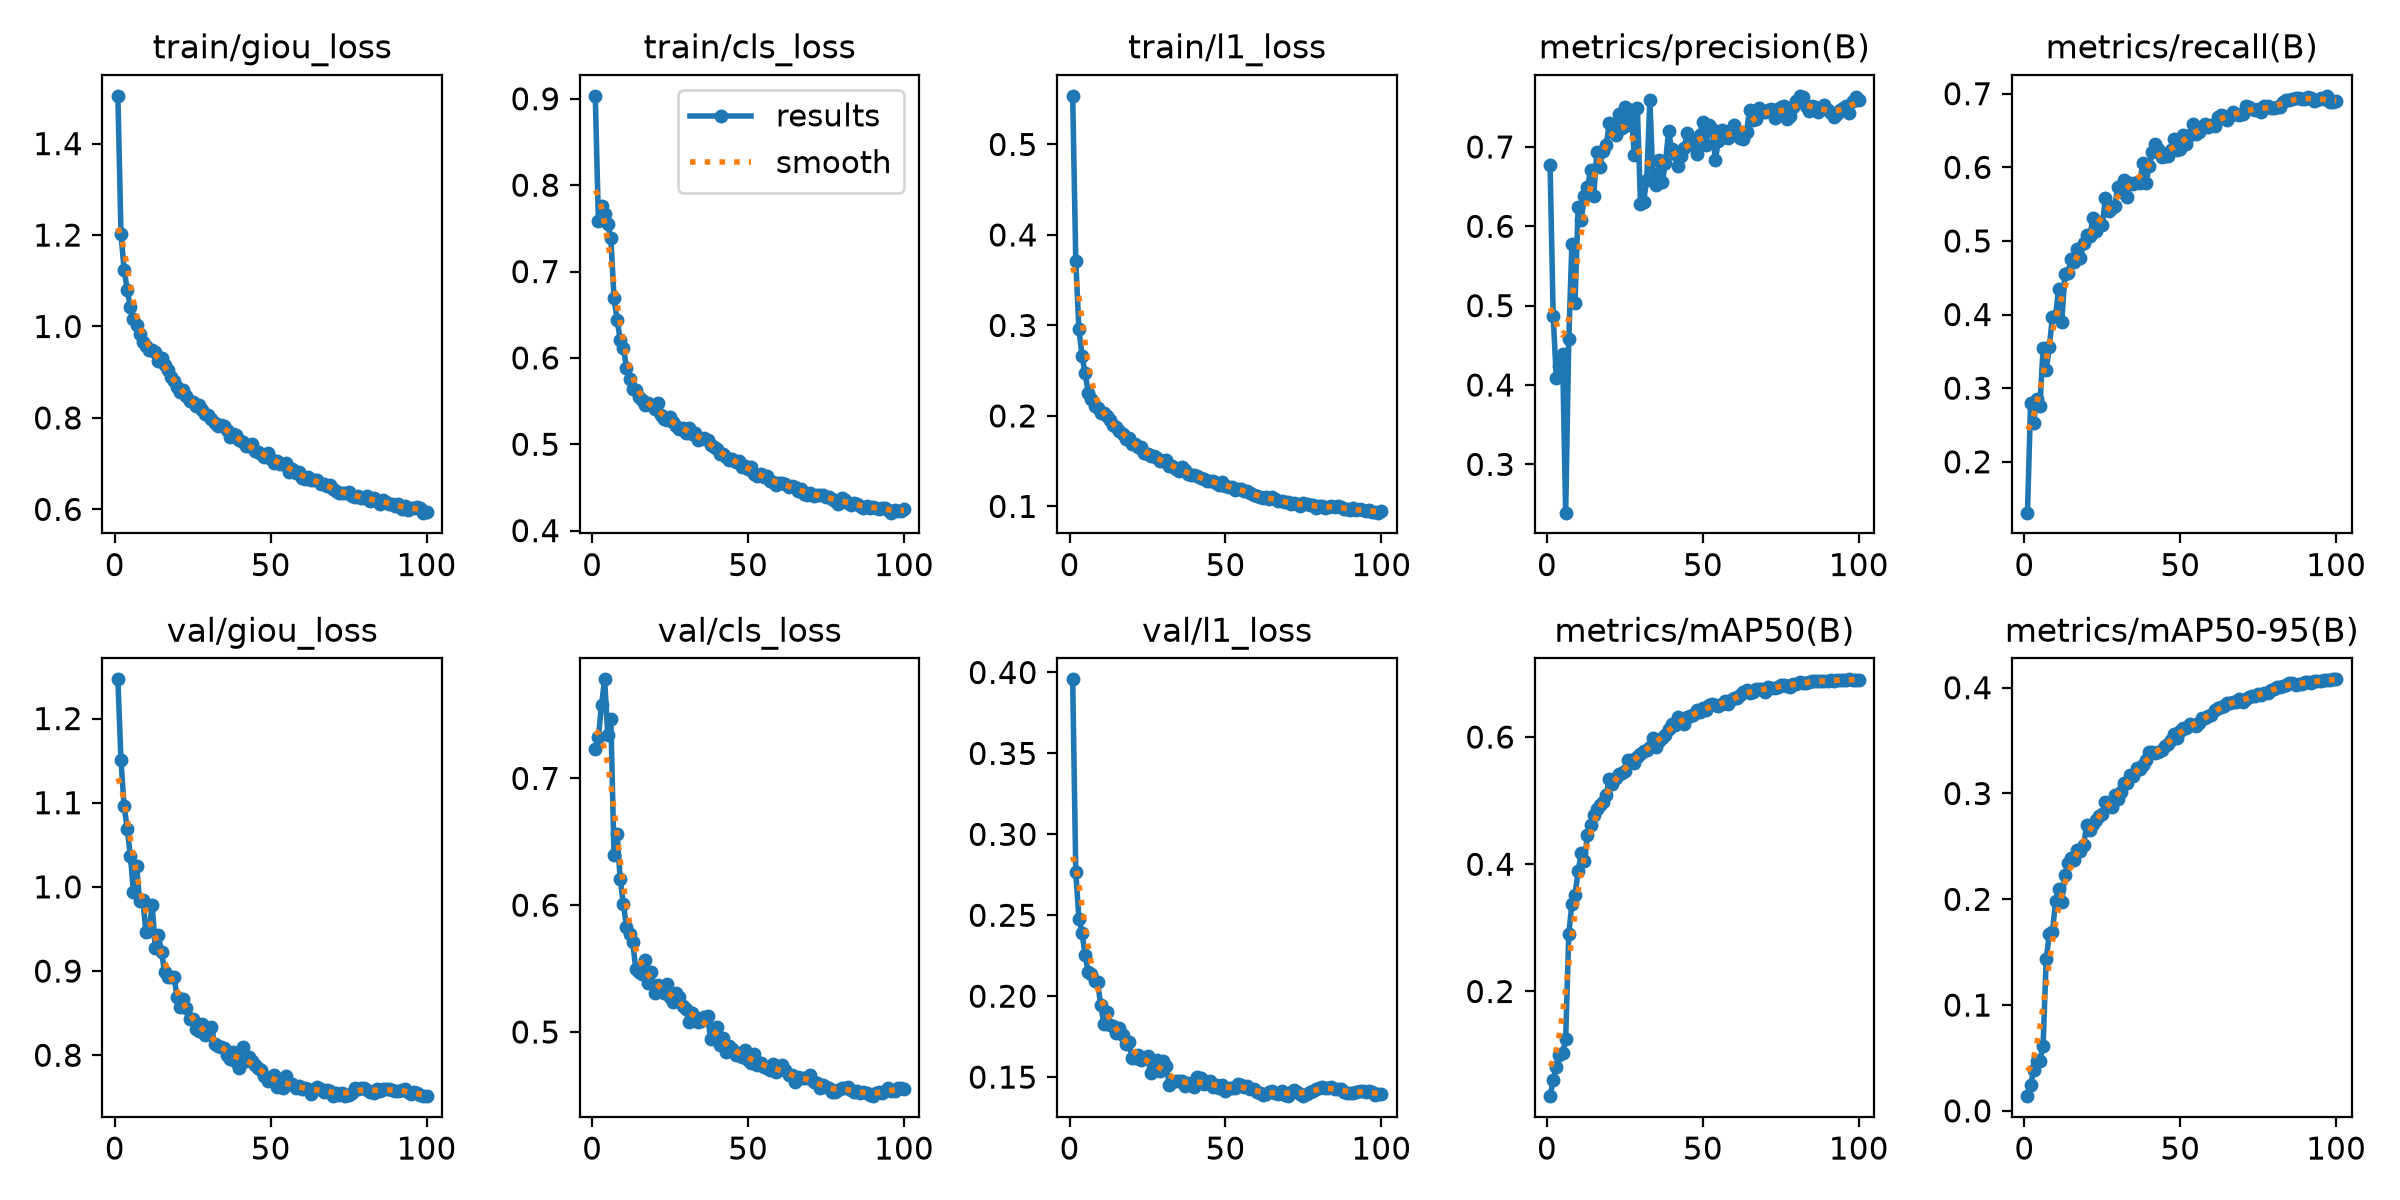

Data behind this chart, as committed beside it:
epoch, time, train/giou_loss, train/cls_loss, train/l1_loss, metrics/precision(B), metrics/recall(B), metrics/mAP50(B), metrics/mAP50-95(B), val/giou_loss, val/cls_loss, val/l1_loss, lr/pg0, lr/pg1, lr/pg2
1, 318.8, 1.505, 0.9034, 0.5537, 0.6774, 0.1309, 0.03543, 0.01392, 1.247, 0.723, 0.3958, 9.99054e-05, 9.99054e-05, 0.0001945
2, 629, 1.203, 0.7589, 0.3709, 0.4864, 0.2799, 0.06014, 0.0249, 1.15, 0.7326, 0.2765, 9.99778e-05, 9.99778e-05, 9.99778e-05
3, 939.2, 1.124, 0.7762, 0.2957, 0.4093, 0.2531, 0.08149, 0.0382, 1.096, 0.7579, 0.248, 9.99112e-05, 9.99112e-05, 9.99112e-05
4, 1250, 1.081, 0.7665, 0.2665, 0.424, 0.2857, 0.1, 0.04669, 1.069, 0.7782, 0.2393, 9.98003e-05, 9.98003e-05, 9.98003e-05
5, 1560, 1.042, 0.7552, 0.2469, 0.4389, 0.2756, 0.1028, 0.04761, 1.037, 0.7342, 0.2253, 9.96452e-05, 9.96452e-05, 9.96452e-05
6, 1869, 1.016, 0.7384, 0.2256, 0.2391, 0.3541, 0.1248, 0.06154, 0.9944, 0.747, 0.2148, 9.9446e-05, 9.9446e-05, 9.9446e-05
7, 2179, 1.004, 0.6698, 0.2187, 0.458, 0.3243, 0.2908, 0.1431, 1.025, 0.6394, 0.2137, 9.92029e-05, 9.92029e-05, 9.92029e-05
8, 2488, 0.9828, 0.644, 0.2108, 0.5779, 0.3558, 0.3376, 0.1667, 0.9827, 0.6565, 0.2091, 9.89163e-05, 9.89163e-05, 9.89163e-05
9, 2797, 0.9666, 0.6212, 0.2083, 0.5037, 0.3969, 0.3517, 0.1687, 0.9843, 0.6203, 0.2084, 9.85862e-05, 9.85862e-05, 9.85862e-05
10, 3107, 0.9566, 0.6119, 0.2031, 0.6241, 0.3985, 0.3897, 0.198, 0.9467, 0.6013, 0.1946, 9.82132e-05, 9.82132e-05, 9.82132e-05
11, 3414, 0.9483, 0.5884, 0.2034, 0.6085, 0.4352, 0.417, 0.21, 0.948, 0.5831, 0.1829, 9.77975e-05, 9.77975e-05, 9.77975e-05
12, 3721, 0.9481, 0.5757, 0.1999, 0.6381, 0.3903, 0.4058, 0.1971, 0.9789, 0.5772, 0.1902, 9.73396e-05, 9.73396e-05, 9.73396e-05
13, 4028, 0.945, 0.5641, 0.1954, 0.6492, 0.4545, 0.4463, 0.2227, 0.9274, 0.5708, 0.1825, 9.68399e-05, 9.68399e-05, 9.68399e-05
14, 4335, 0.9249, 0.5627, 0.1897, 0.6705, 0.4559, 0.4612, 0.2341, 0.9423, 0.5495, 0.1815, 9.6299e-05, 9.6299e-05, 9.6299e-05
15, 4641, 0.9321, 0.5545, 0.1873, 0.6386, 0.4753, 0.477, 0.2389, 0.9229, 0.5475, 0.1774, 9.57172e-05, 9.57172e-05, 9.57172e-05
16, 4947, 0.915, 0.5511, 0.183, 0.694, 0.4713, 0.4873, 0.2367, 0.8984, 0.5456, 0.1805, 9.50953e-05, 9.50953e-05, 9.50953e-05
17, 5253, 0.9055, 0.5449, 0.1805, 0.675, 0.4893, 0.4928, 0.2464, 0.8935, 0.5571, 0.1758, 9.44338e-05, 9.44338e-05, 9.44338e-05
18, 5560, 0.889, 0.5472, 0.1746, 0.6953, 0.4771, 0.4975, 0.2461, 0.8932, 0.5382, 0.1702, 9.37334e-05, 9.37334e-05, 9.37334e-05
19, 5866, 0.8806, 0.5454, 0.1756, 0.7025, 0.4967, 0.5083, 0.2512, 0.8933, 0.5471, 0.1715, 9.29948e-05, 9.29948e-05, 9.29948e-05
20, 6172, 0.8676, 0.5409, 0.1694, 0.7296, 0.5076, 0.5347, 0.2705, 0.8691, 0.531, 0.162, 9.22186e-05, 9.22186e-05, 9.22186e-05
21, 6478, 0.8556, 0.5472, 0.1687, 0.7268, 0.5064, 0.5266, 0.265, 0.8577, 0.537, 0.162, 9.14058e-05, 9.14058e-05, 9.14058e-05
22, 6784, 0.8601, 0.5341, 0.1657, 0.715, 0.531, 0.5353, 0.2715, 0.8674, 0.534, 0.1639, 9.0557e-05, 9.0557e-05, 9.0557e-05
23, 7090, 0.8489, 0.5292, 0.1654, 0.7418, 0.5138, 0.5421, 0.2752, 0.8562, 0.5307, 0.1607, 8.96731e-05, 8.96731e-05, 8.96731e-05
24, 7398, 0.8378, 0.5286, 0.1595, 0.7236, 0.5255, 0.543, 0.2789, 0.8436, 0.5376, 0.1618, 8.8755e-05, 8.8755e-05, 8.8755e-05
25, 7704, 0.8352, 0.5312, 0.1577, 0.7502, 0.5214, 0.5468, 0.2811, 0.8427, 0.5273, 0.1633, 8.78036e-05, 8.78036e-05, 8.78036e-05
26, 8010, 0.8264, 0.5263, 0.1558, 0.7276, 0.5589, 0.5643, 0.2917, 0.8309, 0.5236, 0.1527, 8.68198e-05, 8.68198e-05, 8.68198e-05
27, 8316, 0.8279, 0.5209, 0.1554, 0.7471, 0.5411, 0.5646, 0.2909, 0.8287, 0.5311, 0.1575, 8.58046e-05, 8.58046e-05, 8.58046e-05
28, 8622, 0.8178, 0.5172, 0.1534, 0.6903, 0.5443, 0.5588, 0.287, 0.8376, 0.5276, 0.1604, 8.4759e-05, 8.4759e-05, 8.4759e-05
29, 8928, 0.8076, 0.5191, 0.1506, 0.749, 0.5476, 0.5693, 0.2989, 0.8242, 0.5206, 0.1538, 8.36841e-05, 8.36841e-05, 8.36841e-05
30, 9234, 0.8053, 0.5133, 0.1502, 0.6279, 0.5735, 0.5727, 0.2947, 0.8257, 0.5185, 0.1597, 8.25808e-05, 8.25808e-05, 8.25808e-05
31, 9540, 0.7983, 0.5192, 0.1515, 0.6311, 0.5667, 0.5787, 0.3011, 0.833, 0.5079, 0.1567, 8.14503e-05, 8.14503e-05, 8.14503e-05
32, 9846, 0.7878, 0.5123, 0.1449, 0.6587, 0.5834, 0.5796, 0.3096, 0.8135, 0.5153, 0.1452, 8.02938e-05, 8.02938e-05, 8.02938e-05
33, 10152, 0.7818, 0.5133, 0.1446, 0.759, 0.5603, 0.5837, 0.3099, 0.8107, 0.5118, 0.1476, 7.91122e-05, 7.91122e-05, 7.91122e-05
34, 10458, 0.7849, 0.5049, 0.141, 0.6591, 0.5785, 0.5991, 0.3171, 0.8104, 0.5079, 0.1473, 7.79069e-05, 7.79069e-05, 7.79069e-05
35, 10764, 0.7815, 0.5056, 0.1391, 0.6524, 0.578, 0.5836, 0.3167, 0.8089, 0.5087, 0.1476, 7.66789e-05, 7.66789e-05, 7.66789e-05
36, 11071, 0.7735, 0.5078, 0.1433, 0.6835, 0.58, 0.5933, 0.324, 0.8001, 0.5121, 0.1478, 7.54296e-05, 7.54296e-05, 7.54296e-05
37, 11377, 0.759, 0.5046, 0.1397, 0.6557, 0.5789, 0.5989, 0.323, 0.7961, 0.5123, 0.1444, 7.41601e-05, 7.41601e-05, 7.41601e-05
38, 11683, 0.7641, 0.4996, 0.1353, 0.6801, 0.6058, 0.6026, 0.3268, 0.8037, 0.4947, 0.1466, 7.28717e-05, 7.28717e-05, 7.28717e-05
39, 11989, 0.7623, 0.4965, 0.1344, 0.7197, 0.5787, 0.6123, 0.3319, 0.7919, 0.5029, 0.1455, 7.15656e-05, 7.15656e-05, 7.15656e-05
40, 12295, 0.7518, 0.4944, 0.1345, 0.6972, 0.6015, 0.6198, 0.3393, 0.7844, 0.504, 0.1438, 7.02432e-05, 7.02432e-05, 7.02432e-05
41, 12601, 0.7466, 0.489, 0.1336, 0.6907, 0.6209, 0.6185, 0.3389, 0.8094, 0.4896, 0.1498, 6.89058e-05, 6.89058e-05, 6.89058e-05
42, 12907, 0.7391, 0.489, 0.1316, 0.6758, 0.6314, 0.6309, 0.3378, 0.7928, 0.4954, 0.1495, 6.75546e-05, 6.75546e-05, 6.75546e-05
43, 13212, 0.7382, 0.4856, 0.1305, 0.6884, 0.6245, 0.6268, 0.3393, 0.798, 0.4845, 0.1458, 6.6191e-05, 6.6191e-05, 6.6191e-05
44, 13518, 0.7432, 0.4819, 0.1286, 0.6989, 0.6141, 0.6208, 0.3412, 0.7926, 0.4892, 0.1466, 6.48164e-05, 6.48164e-05, 6.48164e-05
45, 13825, 0.7277, 0.4825, 0.1281, 0.718, 0.615, 0.631, 0.3444, 0.7884, 0.4869, 0.1477, 6.34322e-05, 6.34322e-05, 6.34322e-05
46, 14131, 0.7249, 0.4795, 0.1276, 0.7067, 0.6159, 0.6331, 0.3468, 0.7844, 0.4815, 0.144, 6.20396e-05, 6.20396e-05, 6.20396e-05
47, 14438, 0.7219, 0.4802, 0.1257, 0.7022, 0.6233, 0.635, 0.3509, 0.7829, 0.4837, 0.1454, 6.064e-05, 6.064e-05, 6.064e-05
48, 14745, 0.7153, 0.4738, 0.1233, 0.6908, 0.6387, 0.6429, 0.3567, 0.7756, 0.4806, 0.143, 5.92349e-05, 5.92349e-05, 5.92349e-05
49, 15054, 0.7227, 0.475, 0.1269, 0.7152, 0.6241, 0.6389, 0.352, 0.77, 0.4854, 0.1448, 5.78256e-05, 5.78256e-05, 5.78256e-05
50, 15369, 0.7097, 0.4713, 0.1224, 0.7321, 0.6254, 0.6449, 0.359, 0.7717, 0.4777, 0.1411, 5.64135e-05, 5.64135e-05, 5.64135e-05
51, 15682, 0.7017, 0.4735, 0.122, 0.7028, 0.644, 0.6419, 0.3619, 0.7764, 0.4752, 0.1433, 5.5e-05, 5.5e-05, 5.5e-05
52, 15993, 0.7066, 0.4656, 0.1219, 0.7274, 0.632, 0.6504, 0.3622, 0.7627, 0.4829, 0.1431, 5.35865e-05, 5.35865e-05, 5.35865e-05
53, 16301, 0.6997, 0.4637, 0.1186, 0.7232, 0.6437, 0.6514, 0.3656, 0.7681, 0.4742, 0.1433, 5.21744e-05, 5.21744e-05, 5.21744e-05
54, 16609, 0.6984, 0.4652, 0.1188, 0.684, 0.6594, 0.6503, 0.3643, 0.7607, 0.4755, 0.1459, 5.07651e-05, 5.07651e-05, 5.07651e-05
55, 16917, 0.7013, 0.462, 0.1192, 0.7071, 0.6446, 0.6481, 0.3642, 0.7749, 0.4723, 0.1449, 4.936e-05, 4.936e-05, 4.936e-05
56, 17225, 0.6815, 0.4637, 0.1175, 0.7217, 0.6476, 0.6521, 0.3666, 0.7663, 0.4712, 0.144, 4.79604e-05, 4.79604e-05, 4.79604e-05
57, 17532, 0.6885, 0.4579, 0.117, 0.7127, 0.6548, 0.6566, 0.3713, 0.7657, 0.4699, 0.1446, 4.65678e-05, 4.65678e-05, 4.65678e-05
58, 17840, 0.6798, 0.4559, 0.1143, 0.7113, 0.6583, 0.6522, 0.3716, 0.761, 0.4749, 0.1427, 4.51836e-05, 4.51836e-05, 4.51836e-05
59, 18148, 0.6817, 0.4528, 0.113, 0.7208, 0.6554, 0.658, 0.3731, 0.7637, 0.4683, 0.1428, 4.3809e-05, 4.3809e-05, 4.3809e-05
60, 18456, 0.6696, 0.4546, 0.1119, 0.7271, 0.658, 0.661, 0.3746, 0.7599, 0.4697, 0.1407, 4.24454e-05, 4.24454e-05, 4.24454e-05
... 40 more rows
